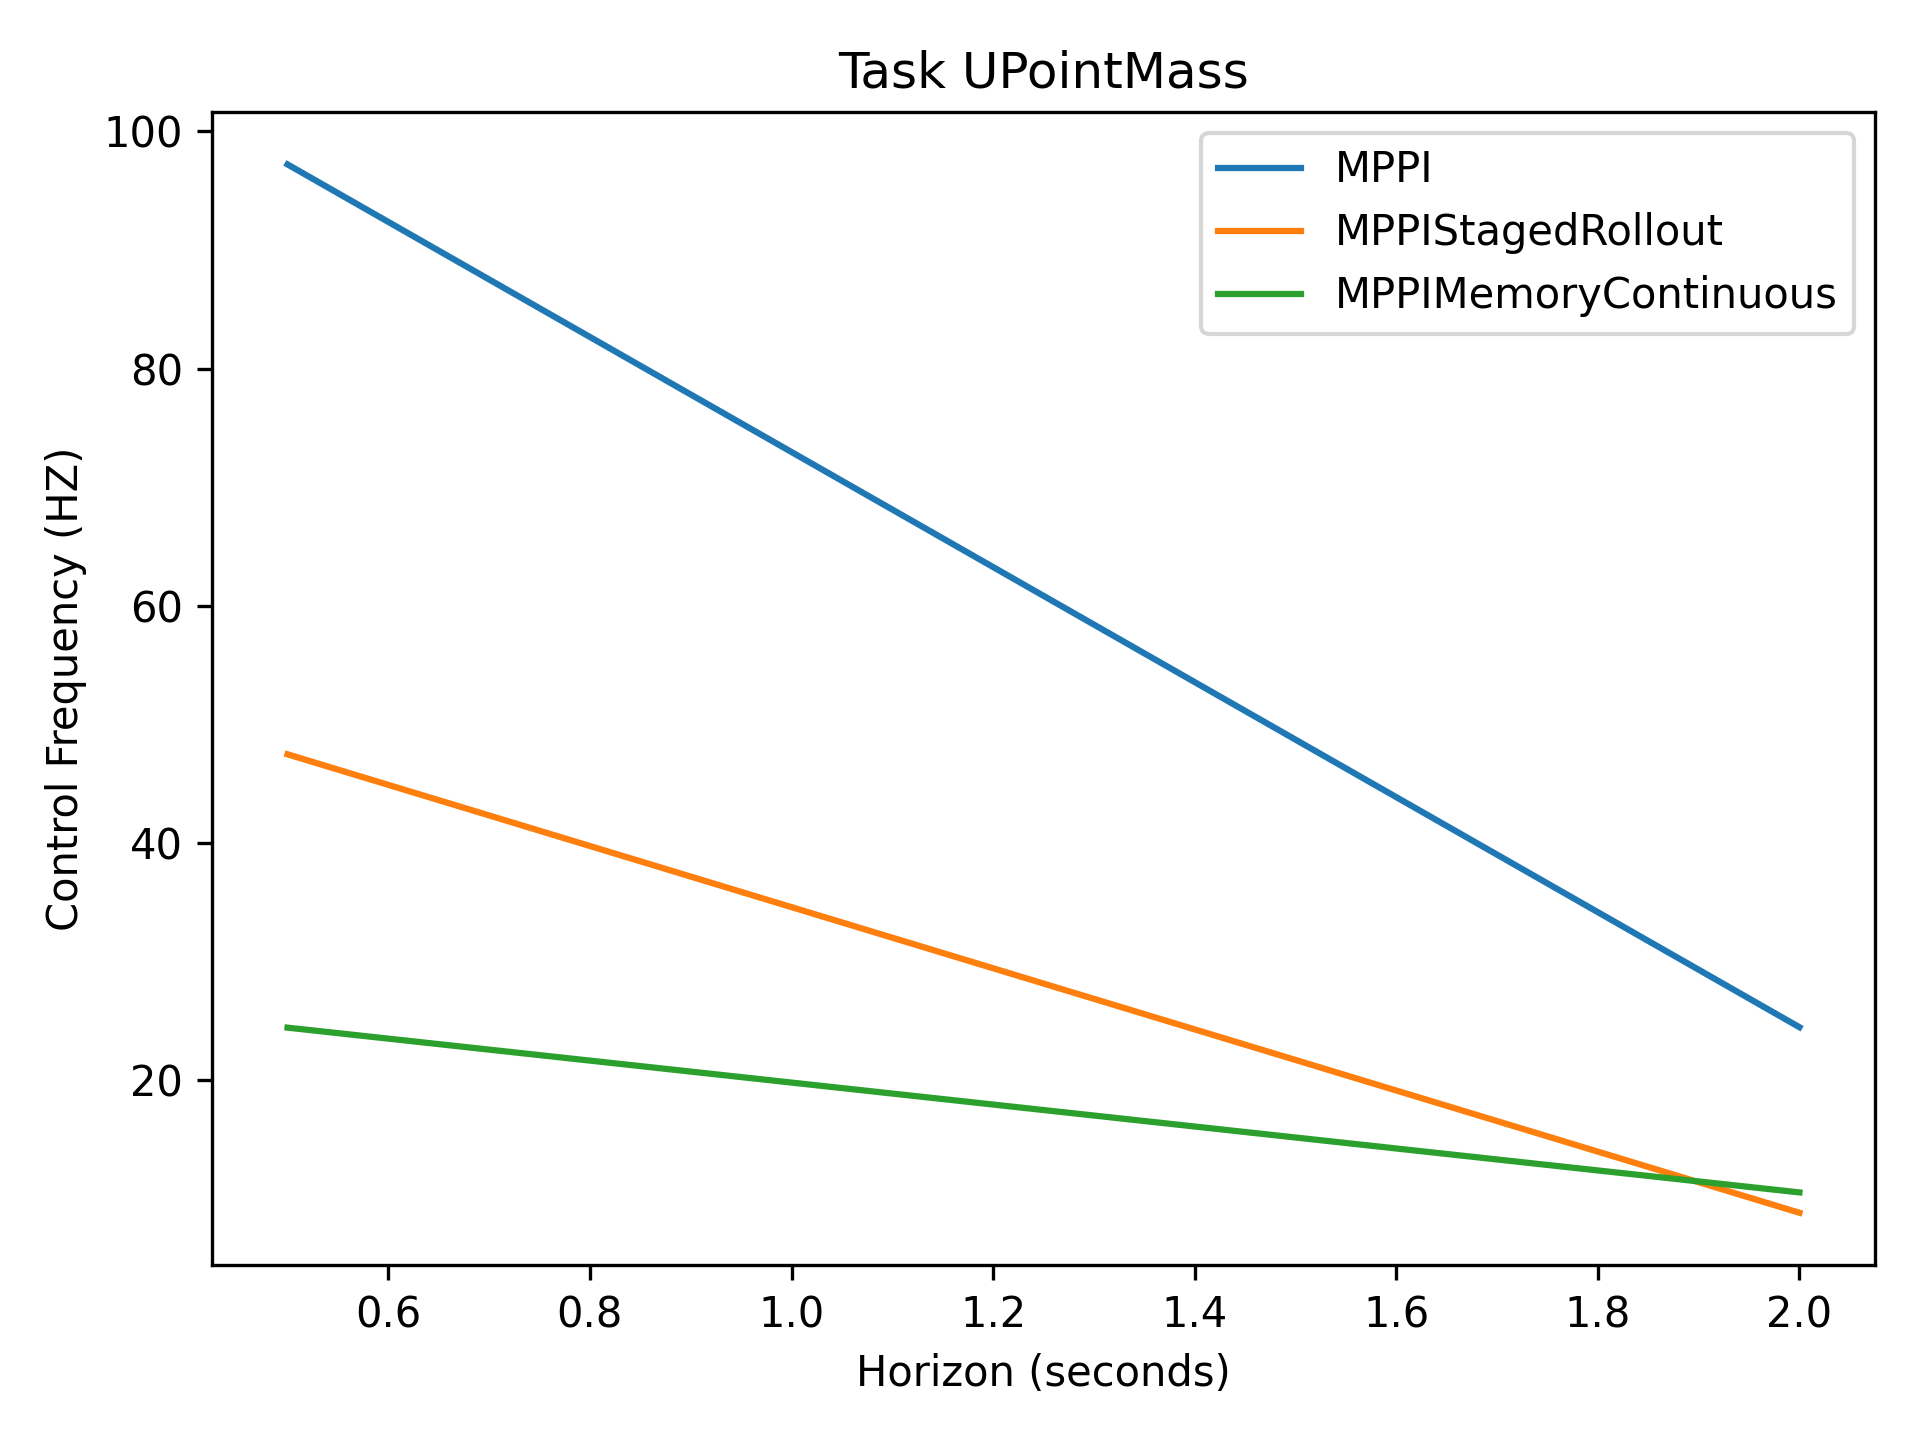

The table this chart was drawn from, first rows:
9.72e+01, 2.44e+01
4.74e+01, 8.77e+00
2.44e+01, 1.05e+01
